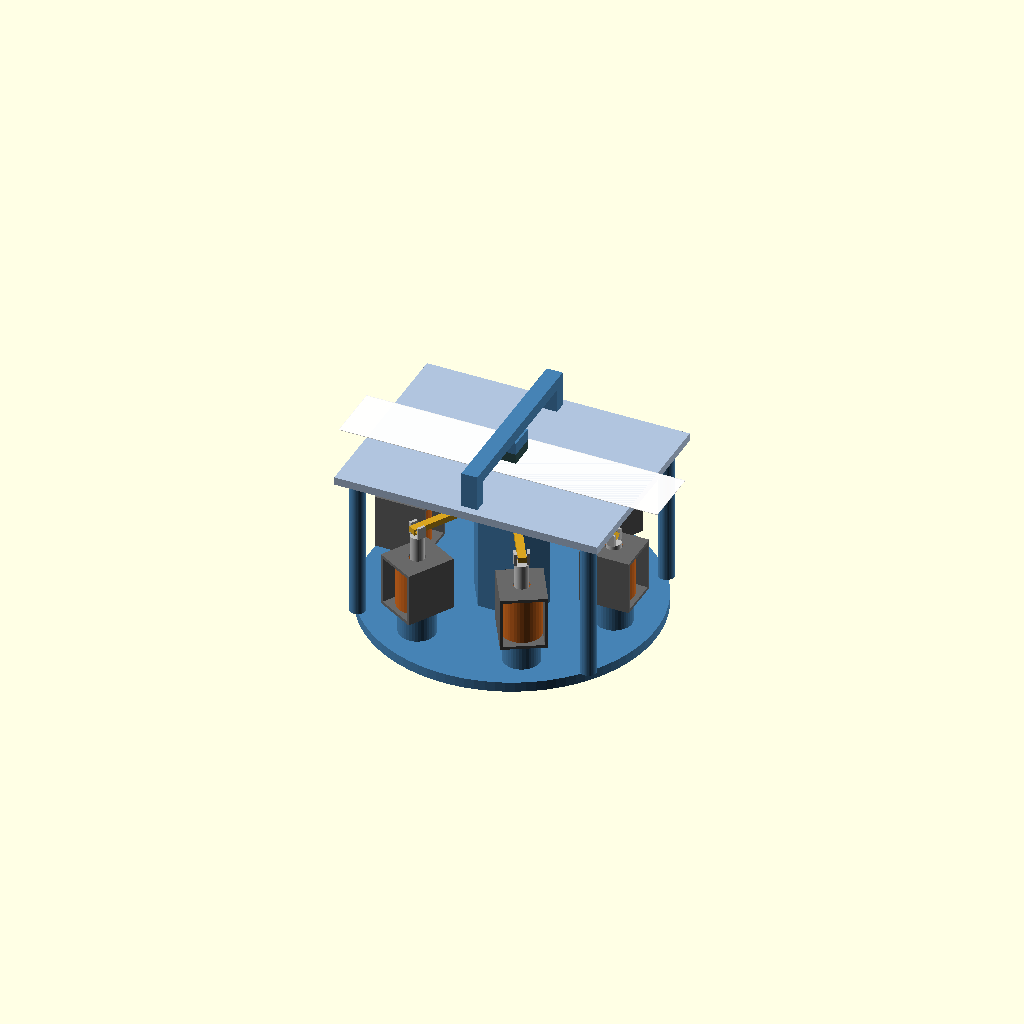
Cell 1: the model at its default parameters.
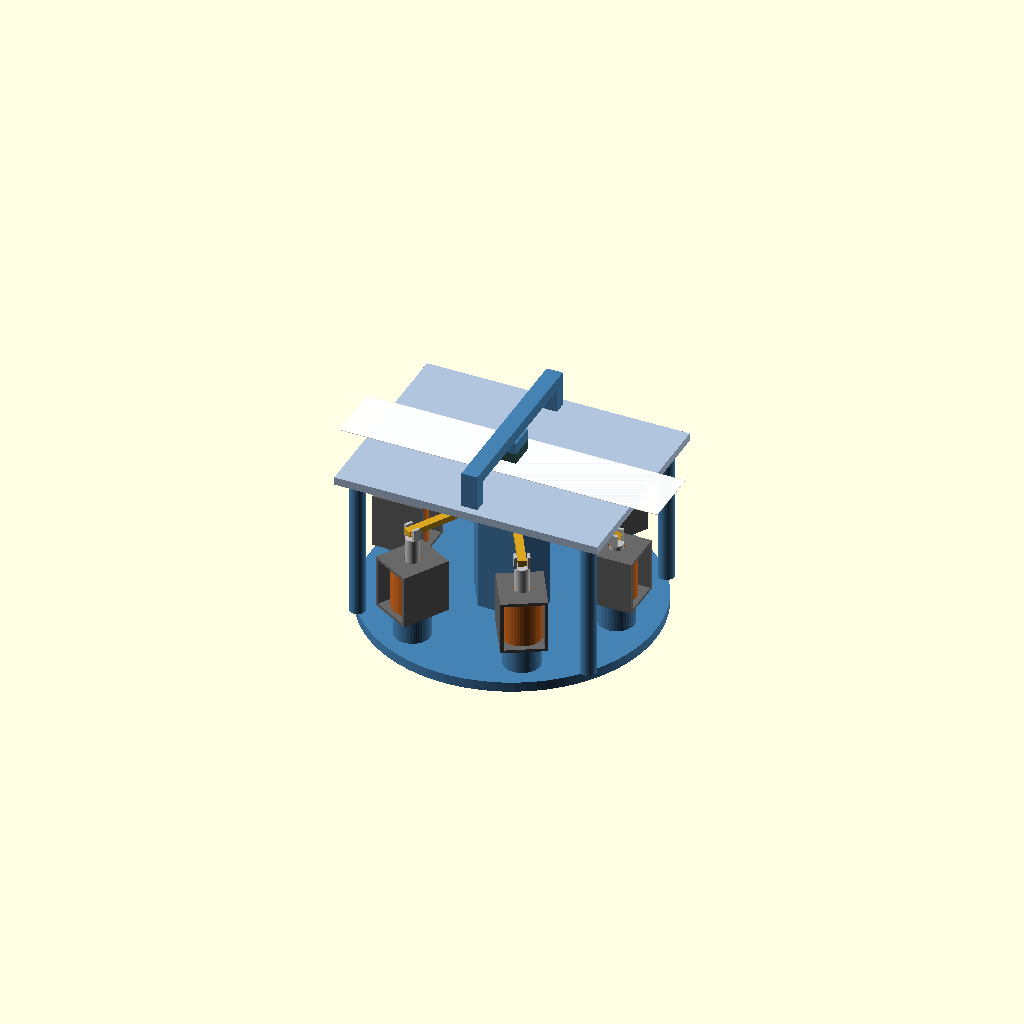
Cell 2 — PITCH set to 5, the other parameters unchanged.
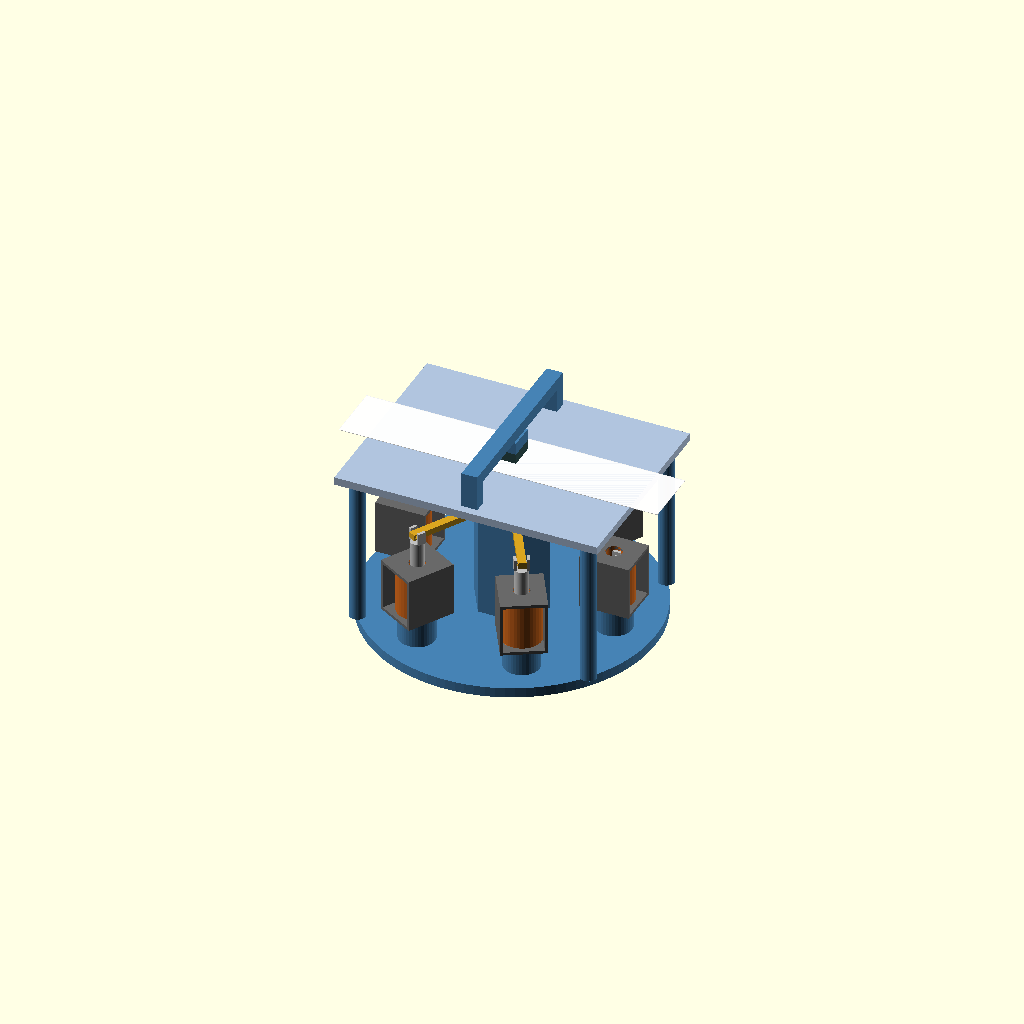
Cell 3: STROKE = 20 (everything else at default).
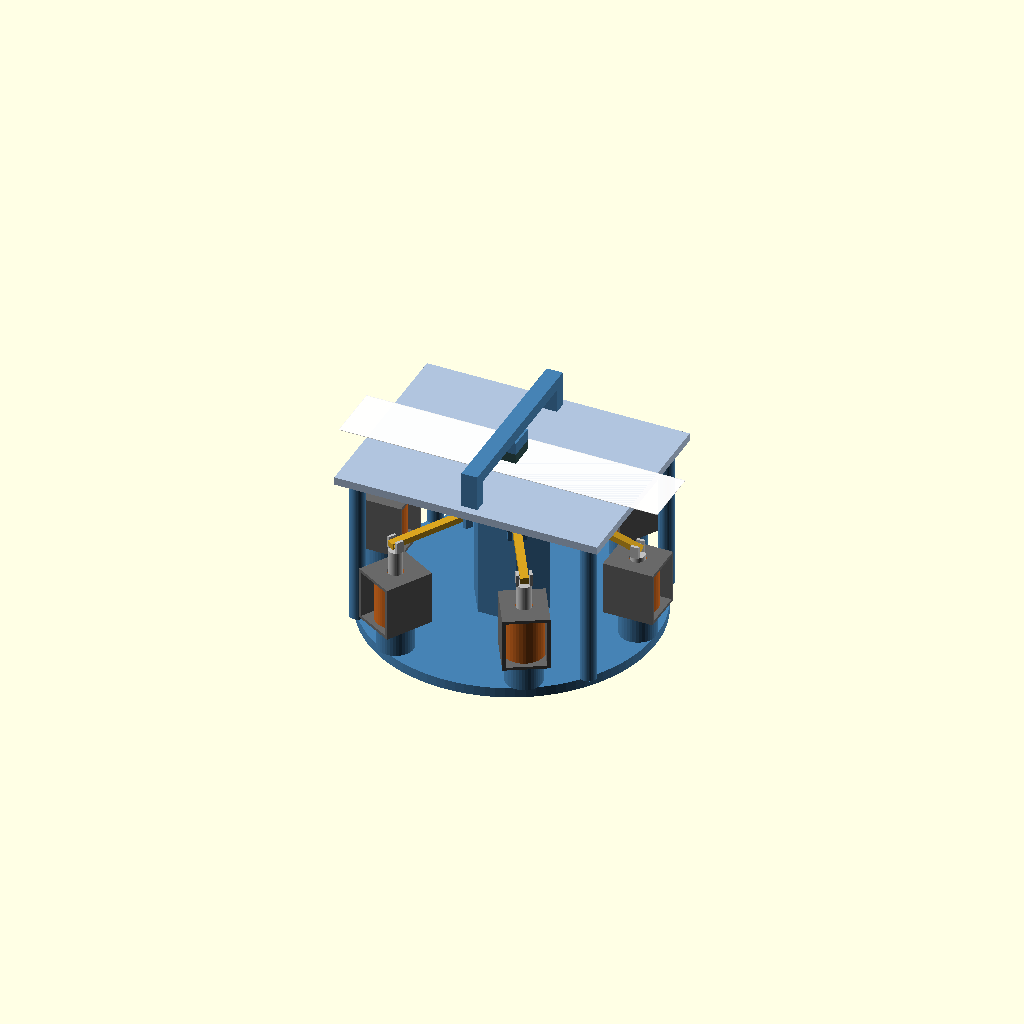
Cell 4: the same model with L2 = 24.
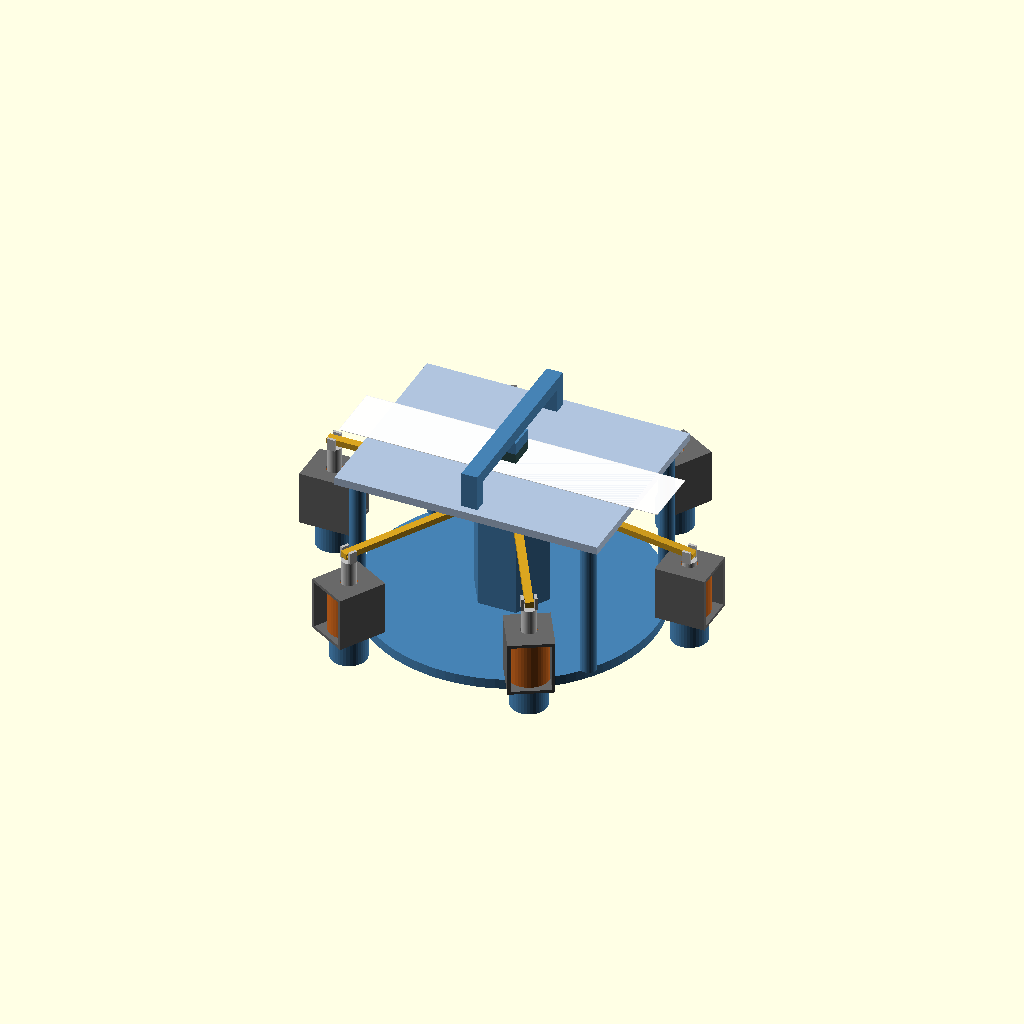
Cell 5 — L1 set to 76, the other parameters unchanged.
One fixed orthographic camera (rotation 55°, 0°, 25°; colour scheme Cornfield) for every cell.
Source of the model, concepts/six_solenoid_head/six_head_002.scad:
// Punch Point: six-solenoid braille head, concept sketch
//
// One whole braille cell per strike. Six JF-0826B solenoids stand on a ring and
// pull the outer ends of six levers down. The levers pivot near the middle, so
// their short inner arms lift six steel pins (2 x 3 grid, 2.5 mm pitch) up
// through the paper table into a six-pocket metal die. The lever ratio turns the
// solenoid's 10 mm stroke into a ~3 mm pin stroke at about 3x the force.
// Dot-matrix printer heads solve the same problem the same way: fat actuators
// on a ring, thin levers or wires converging on a tight grid of pins.
//
// A concept to look at, not a tested or print-ready design.
//
// Coordinates (mm): cell centre at x 0, y 0; z 0 = top of the paper table.
// x runs along a line of braille, y up the page. Dots 1-2-3 are the left
// column top to bottom, 4-5-6 the right column.

PART  = "assembly";          // assembly | top | frame | table | bridge | die
                             // sol_frame | sol_coil | plunger | lever | pin | paper
FIRED = [1, 0, 0, 1, 1, 0];  // dots struck in the assembly view: "d" is 1-4-5
$fn = 40;

PITCH  = 2.5;   // dot spacing inside a cell
PIN_D  = 1.5;
STROKE = 10;    // solenoid stroke
L2 = 12;        // pivot to pin (short arm)
L1 = 38;        // pivot to solenoid link (long arm)
PIN_STROKE = STROKE * L2 / L1;
PHI_MAX  = asin(STROKE / L1);
TIP_FULL = 1.25;                    // pin tip at the end of the stroke, as on the test rig
TIP_REST = TIP_FULL - PIN_STROKE;
PIN_LEN  = 16;
LEVER_T  = 3;
LEVER_W  = 4;
TIP_W    = 1.6;
Z_LEVER  = TIP_REST - PIN_LEN;      // lever tops at rest; the pins stand on them
Z_AXLE   = Z_LEVER - LEVER_T / 2;

SOL_LEN = 27; SOL_W = 22; SOL_D = 25;
LINK_GAP  = 14;   // the lever end drops a full stroke when fired, so it starts this far above the solenoid
Z_SOL_TOP = Z_LEVER - LEVER_T - LINK_GAP;
Z_BASE    = Z_SOL_TOP - SOL_LEN - 14;
Z_HUB_TOP = Z_LEVER - LEVER_T - 3;
Z_BOSS    = Z_LEVER + 4.5;          // bottom of the pin guide, clear of the rising lever tips
TABLE_T   = 4;

// dot -> [x, y, direction its lever runs out to]
DOTS = [[-PITCH/2,  PITCH, 120], [-PITCH/2, 0, 180], [-PITCH/2, -PITCH, 240],
        [ PITCH/2,  PITCH,  60], [ PITCH/2, 0,   0], [ PITCH/2, -PITCH, 300]];
function u(i)     = [cos(DOTS[i][2]), sin(DOTS[i][2])];
function pin(i)   = [DOTS[i][0], DOTS[i][1]];
function pivot(i) = pin(i) + L2 * u(i);
function link(i)  = pin(i) + (L2 + L1) * u(i);

// ---------------------------------------------------------------- moving parts (local frames)
// Lever: pivot axis along Y through the origin, long arm out along +X.
module lever() {
    difference() {
        union() {
            hull() {
                translate([-L2, 0, -LEVER_T/2]) cylinder(d = TIP_W, h = LEVER_T);
                translate([-2, -LEVER_W/2, -LEVER_T/2]) cube([4, LEVER_W, LEVER_T]);
            }
            translate([0, -LEVER_W/2, -LEVER_T/2]) cube([L1 + 3, LEVER_W, LEVER_T]);
        }
        rotate([90, 0, 0]) cylinder(d = 2, h = LEVER_W + 2, center = true);
        hull() for (dx = [-0.7, 1.4])   // slot: the link moves straight down while the lever end swings
            translate([L1 + dx, 0, 0]) rotate([90, 0, 0]) cylinder(d = 2, h = LEVER_W + 2, center = true);
    }
}

// Pin: bottom at z 0, standing on its lever.
module pin_part() {
    cylinder(d = 2.4, h = 1);
    cylinder(d = PIN_D, h = PIN_LEN - PIN_D/2);
    translate([0, 0, PIN_LEN - PIN_D/2]) sphere(d = PIN_D);
}

// Solenoid: top (slotted plunger end) at z 0, depth along +X.
module sol_frame() {
    difference() {
        translate([-SOL_D/2, -SOL_W/2, -SOL_LEN]) cube([SOL_D, SOL_W, SOL_LEN]);
        translate([-SOL_D/2 - 1, -SOL_W/2 + 1.5, -SOL_LEN + 1.5]) cube([SOL_D + 2, SOL_W - 3, SOL_LEN - 3]);
        translate([0, 0, -SOL_LEN - 1]) cylinder(d = 8, h = SOL_LEN + 2);
    }
}
module sol_coil() {
    translate([0, 0, -SOL_LEN + 1.5]) difference() {
        cylinder(d = 20, h = SOL_LEN - 3);
        translate([0, 0, -1]) cylinder(d = 8, h = SOL_LEN);
    }
}

// Plunger with the fork that grips the lever end; z 0 = solenoid top, at rest.
module plunger() {
    translate([0, 0, -12]) cylinder(d = 7, h = 12 + LINK_GAP - 2);
    for (y = [LEVER_W/2 + 0.4, -LEVER_W/2 - 0.4 - 1.4]) translate([-2, y, LINK_GAP - 2]) cube([4, 1.4, LEVER_T + 3]);
    translate([0, 0, LINK_GAP + LEVER_T/2]) rotate([90, 0, 0]) cylinder(d = 1.8, h = LEVER_W + 3.6, center = true);
}

// ---------------------------------------------------------------- fixed parts (world frame)
module frame() {
    translate([0, 0, Z_BASE - 5]) cylinder(r = 72, h = 5, $fn = 96);
    for (i = [0:5]) translate([link(i)[0], link(i)[1], Z_BASE]) difference() {   // pedestals, hollow for the push rod
        cylinder(d = 18, h = Z_SOL_TOP - SOL_LEN - Z_BASE);
        translate([0, 0, -1]) cylinder(d = 8, h = 30);
    }
    translate([0, 0, Z_BASE]) cylinder(d = 38, h = Z_HUB_TOP - Z_BASE, $fn = 6);   // hub
    for (i = [0:5]) translate([pivot(i)[0], pivot(i)[1], 0]) rotate([0, 0, DOTS[i][2]]) {   // pivot forks
        for (y = [LEVER_W/2 + 0.3, -LEVER_W/2 - 0.3 - 2]) translate([-2, y, Z_HUB_TOP]) cube([4, 2, Z_AXLE - Z_HUB_TOP + 2]);
        translate([0, 0, Z_AXLE]) rotate([90, 0, 0]) cylinder(d = 1.9, h = LEVER_W + 5.2, center = true);
    }
    for (x = [-58, 58], y = [-42, 42]) translate([x, y, Z_BASE]) cylinder(d = 8, h = -TABLE_T - Z_BASE);
}

module table() {
    difference() {
        union() {
            translate([-66, -50, -TABLE_T]) cube([132, 100, TABLE_T]);
            translate([-5, -6.5, Z_BOSS]) cube([10, 13, -TABLE_T - Z_BOSS + 0.01]);   // pin guide
        }
        for (i = [0:5]) translate([pin(i)[0], pin(i)[1], Z_BOSS - 1]) cylinder(d = PIN_D + 0.2, h = 30);
    }
}

// Bridge over the paper that holds the die; the die block is steel.
module bridge() {
    for (y = [-46, 40]) translate([-4, y, 0]) cube([8, 6, 18]);
    translate([-4, -46, 12]) cube([8, 92, 6]);
    translate([-5, -6.5, 6]) cube([10, 13, 6.01]);
}
module die() {
    difference() {
        translate([-5, -6.5, 1]) cube([10, 13, 5]);
        for (i = [0:5]) translate([pin(i)[0], pin(i)[1], 1 - 0.01]) cylinder(d = PIN_D, h = 1.5);
    }
}

module paper() translate([-80, -15, 0]) cube([160, 30, 0.25]);

// ---------------------------------------------------------------- assembly
module mechanism(show_table = true) {
    color("SteelBlue") frame();
    if (show_table) {
        color("LightSteelBlue") table();
        color("SteelBlue") bridge();
        color("DarkSlateGray") die();
        color("White", 0.85) paper();
    }
    for (i = [0:5]) {
        phi = FIRED[i] ? PHI_MAX : 0;
        translate([link(i)[0], link(i)[1], Z_SOL_TOP]) rotate([0, 0, DOTS[i][2]]) {
            color("DimGray") sol_frame();
            color("Chocolate") sol_coil();
            color("Silver") translate([0, 0, -L1 * sin(phi)]) plunger();
        }
        color("Goldenrod") translate([pivot(i)[0], pivot(i)[1], Z_AXLE]) rotate([0, 0, DOTS[i][2]]) rotate([0, phi, 0]) lever();
        color("Gainsboro") translate([pin(i)[0], pin(i)[1], Z_LEVER + L2 * sin(phi)]) pin_part();
    }
}

if (PART == "assembly")  mechanism();
if (PART == "top")       mechanism(show_table = false);
if (PART == "frame")     frame();
if (PART == "table")     table();
if (PART == "bridge")    bridge();
if (PART == "die")       die();
if (PART == "sol_frame") sol_frame();
if (PART == "sol_coil")  sol_coil();
if (PART == "plunger")   plunger();
if (PART == "lever")     lever();
if (PART == "pin")       pin_part();
if (PART == "paper")     paper();

echo("GEOM", L1 = L1, L2 = L2, PHI_MAX = PHI_MAX, PIN_STROKE = PIN_STROKE, Z_LEVER = Z_LEVER,
     Z_AXLE = Z_AXLE, Z_SOL_TOP = Z_SOL_TOP, TIP_FULL = TIP_FULL, PITCH = PITCH);
echo("DOTS", DOTS);
Customizer parameters (derived from the source; name, type, default, range or options):
PART: string, default "assembly"
PITCH: number, default 2.5
PIN_D: number, default 1.5
STROKE: number, default 10
L2: number, default 12
L1: number, default 38
TIP_FULL: number, default 1.25
PIN_LEN: number, default 16
LEVER_T: number, default 3
LEVER_W: number, default 4
TIP_W: number, default 1.6
LINK_GAP: number, default 14
TABLE_T: number, default 4
